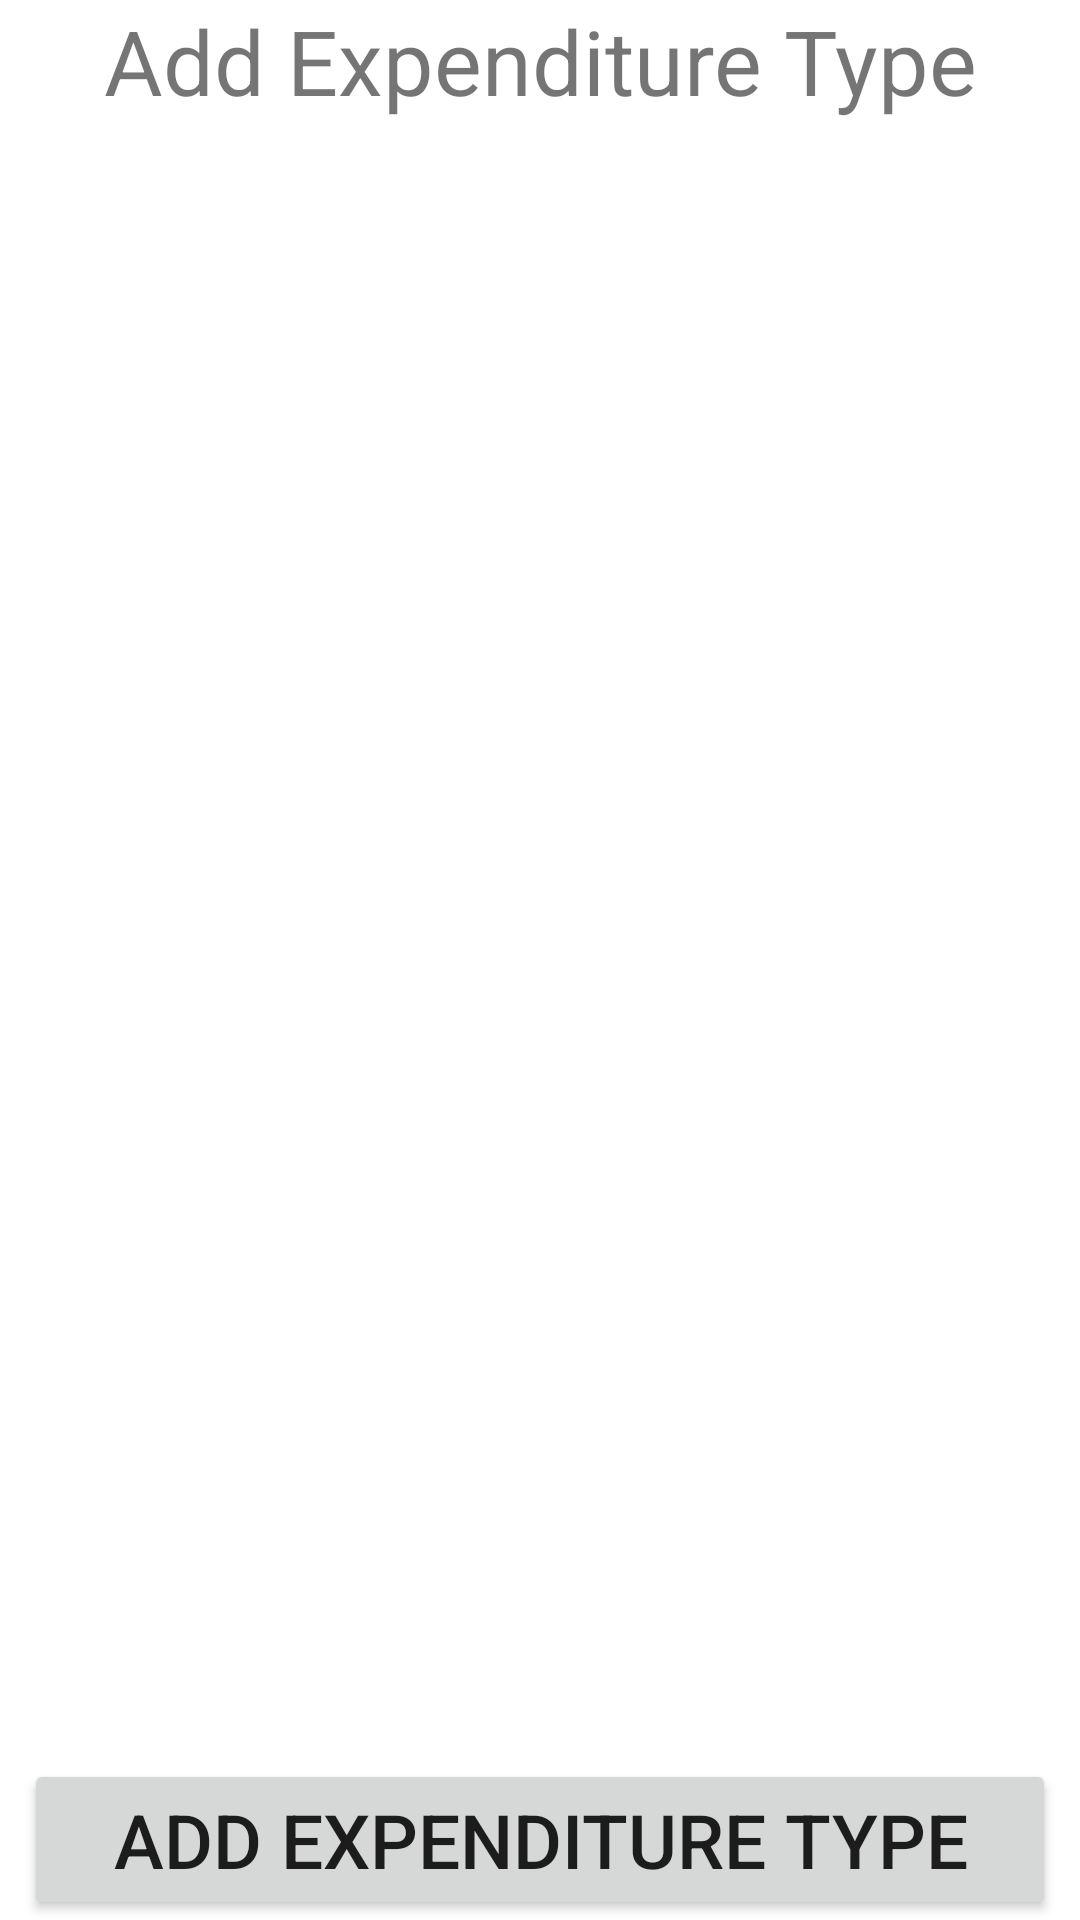

Reconstruct the res/layout file that produces this screen, plus the resources it refers to.
<!-- AndroidManifest.xml: application theme Theme.SimpleSpendingTracker -->
<!-- res/layout/activity_add_expenditure.xml -->
<?xml version="1.0" encoding="utf-8"?>
<androidx.constraintlayout.widget.ConstraintLayout xmlns:android="http://schemas.android.com/apk/res/android"
    xmlns:app="http://schemas.android.com/apk/res-auto"
    xmlns:tools="http://schemas.android.com/tools"
    android:layout_width="match_parent"
    android:layout_height="match_parent"
    tools:context=".AddExpenditureActivity">

    <TextView
        android:layout_width="wrap_content"
        android:layout_height="wrap_content"
        android:text="@string/add_expenditure_string"
        android:textSize="30sp"
        app:layout_constraintEnd_toEndOf="parent"
        app:layout_constraintStart_toStartOf="parent"
        app:layout_constraintTop_toTopOf="parent" />

    <Button
        android:id="@+id/button3"
        android:layout_width="0dp"
        android:layout_height="wrap_content"
        android:layout_marginStart="8dp"
        android:layout_marginEnd="8dp"
        android:text="@string/add_expenditure_string"
        android:textSize="25sp"
        app:layout_constraintBottom_toBottomOf="parent"
        app:layout_constraintEnd_toEndOf="parent"
        app:layout_constraintStart_toStartOf="parent" />
</androidx.constraintlayout.widget.ConstraintLayout>
<!-- resources referenced by this layout -->
<resources>
  <string name="add_expenditure_string">Add Expenditure Type</string>
  <style name="Theme.SimpleSpendingTracker" parent="Theme.MaterialComponents.DayNight.DarkActionBar">
          
          <item name="colorPrimary">@color/purple_500</item>
          <item name="colorPrimaryVariant">@color/purple_700</item>
          <item name="colorOnPrimary">@color/white</item>
          
          <item name="colorSecondary">@color/teal_200</item>
          <item name="colorSecondaryVariant">@color/teal_700</item>
          <item name="colorOnSecondary">@color/black</item>
          
          <item name="android:statusBarColor" tools:targetApi="l">?attr/colorPrimaryVariant</item>
          
      </style>
  <!-- not gathered from this repository: default colours our renderer supplied (Android Studio template values) -->
  <color name="purple_500">#FF6200EE</color>
  <color name="purple_700">#FF3700B3</color>
  <color name="teal_200">#FF03DAC5</color>
  <color name="teal_700">#FF018786</color>
  <color name="black">#FF000000</color>
  <color name="white">#FFFFFFFF</color>
</resources>
